Dataset: processed_dataset (GitHub, Preethamchegu/ml_project). Classes: normal, pneumonia.

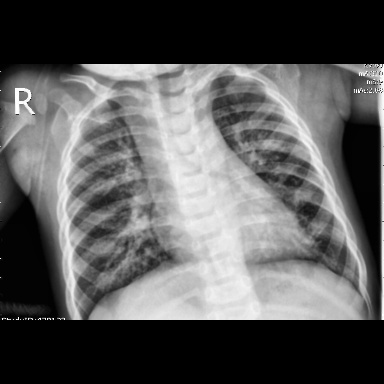
Label: pneumonia

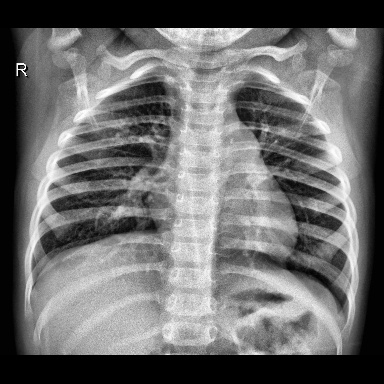
Label: normal

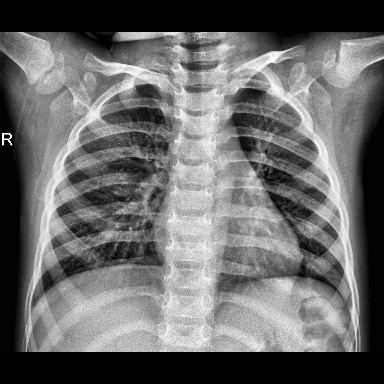
Label: normal

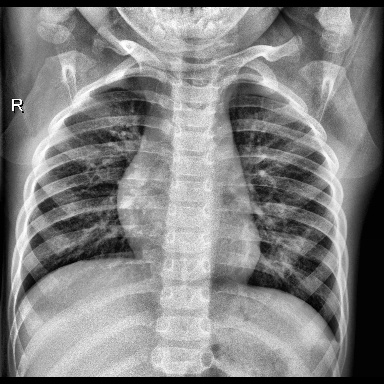
Label: normal

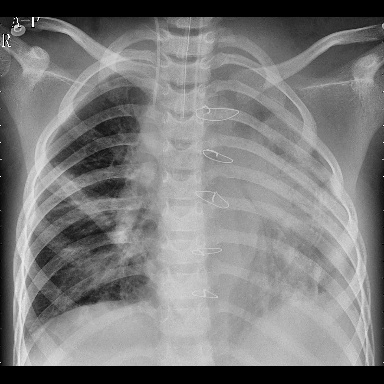
Label: pneumonia

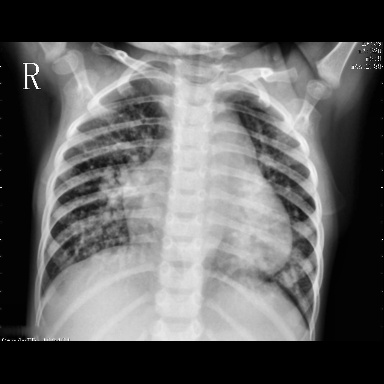
Label: pneumonia
